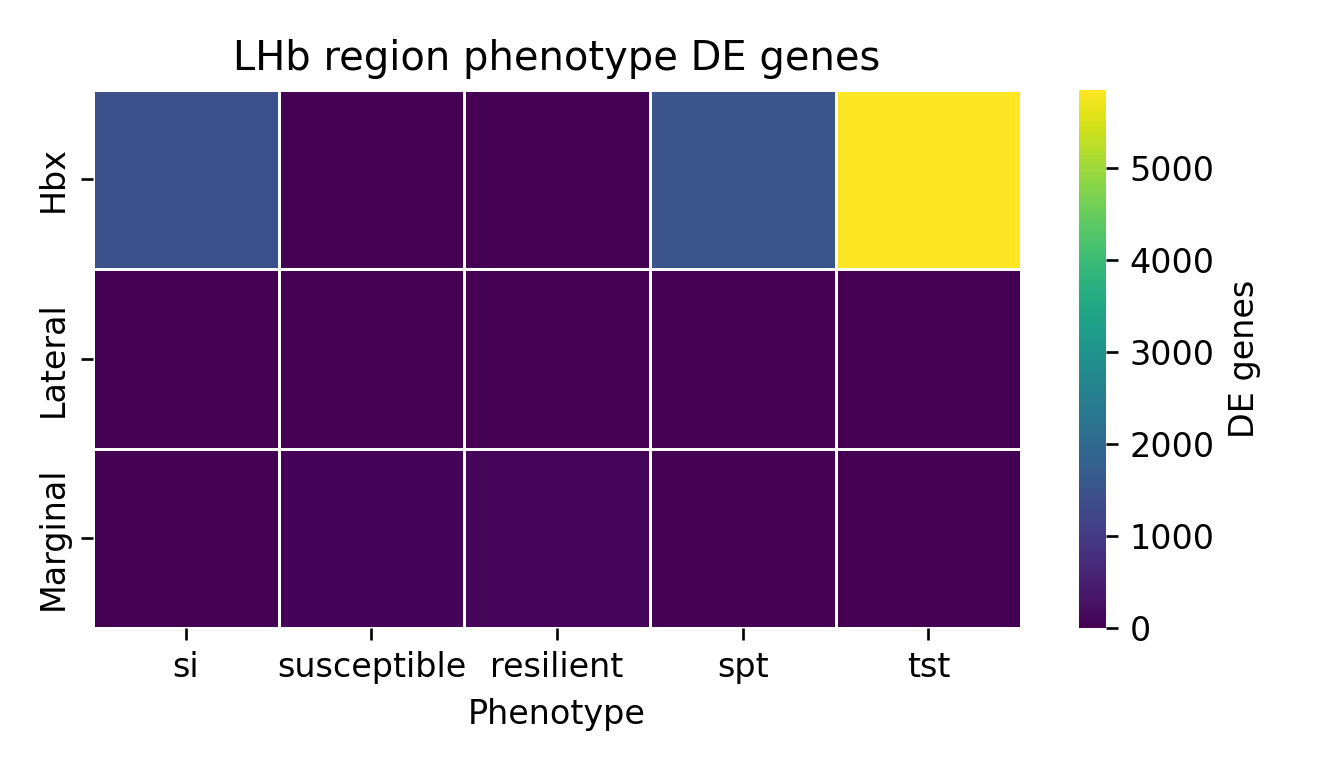

The table this chart was drawn from, first rows:
region, pheno, n_region_de_genes
Hbx, resilient, 4
Hbx, si, 1428
Hbx, spt, 1523
Hbx, tst, 5855
Lateral, resilient, 1
Lateral, spt, 2
Lateral, susceptible, 1
Marginal, resilient, 79
Marginal, si, 19
Marginal, spt, 7
Marginal, susceptible, 62
Marginal, tst, 12
Oval-Medial, resilient, 253
Oval-Medial, si, 477
Oval-Medial, spt, 269
Oval-Medial, susceptible, 823
Oval-Medial, tst, 68
